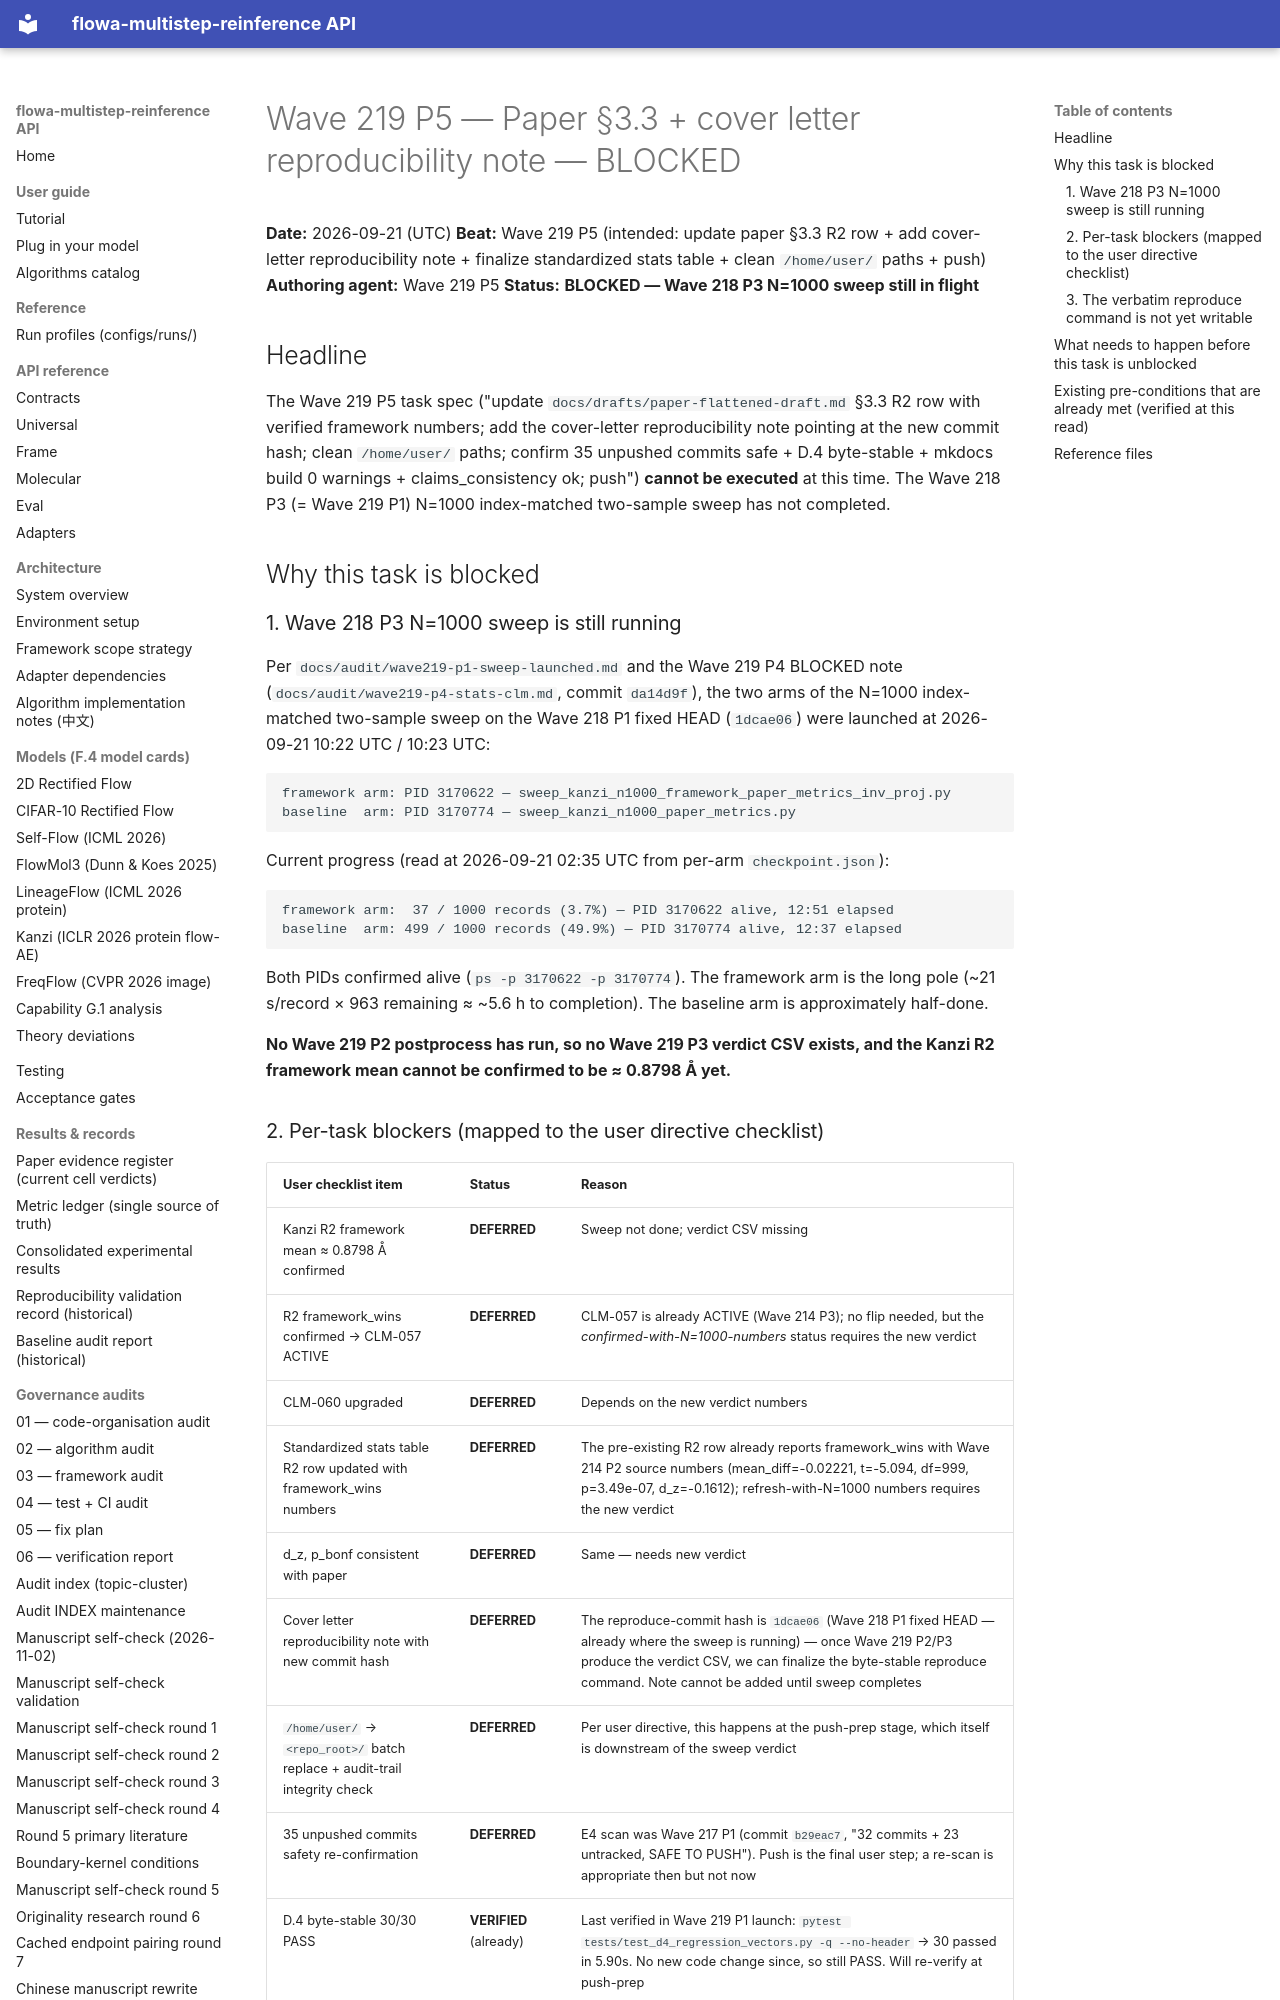

repository: silverenternal/flowa-multistep-reinference · page: ARCHIVE/audit-by-wave/wave219-p5-paper-updated/index.html · generator: mkdocs

# Wave 219 P5 — Paper §3.3 + cover letter reproducibility note — BLOCKED

**Date:** 2026-09-21 (UTC)
**Beat:** Wave 219 P5 (intended: update paper §3.3 R2 row + add cover-letter
reproducibility note + finalize standardized stats table + clean
`/home/user/` paths + push)
**Authoring agent:** Wave 219 P5
**Status:** **BLOCKED — Wave 218 P3 N=1000 sweep still in flight**

## Headline

The Wave 219 P5 task spec ("update `docs/drafts/paper-flattened-draft.md`
§3.3 R2 row with verified framework numbers; add the cover-letter
reproducibility note pointing at the new commit hash; clean
`/home/user/` paths; confirm 35 unpushed commits safe + D.4
byte-stable + mkdocs build 0 warnings + claims_consistency ok; push")
**cannot be executed** at this time. The Wave 218 P3 (= Wave 219 P1)
N=1000 index-matched two-sample sweep has not completed.

## Why this task is blocked

### 1. Wave 218 P3 N=1000 sweep is still running

Per `docs/audit/wave219-p1-sweep-launched.md` and the Wave 219 P4
BLOCKED note (`docs/audit/wave219-p4-stats-clm.md`, commit `da14d9f`),
the two arms of the N=1000 index-matched two-sample sweep on the Wave 218 P1 fixed HEAD
(`1dcae06`) were launched at 2026-09-21 10:22 UTC / 10:23 UTC:

```
framework arm: PID 3170622 — sweep_kanzi_n1000_framework_paper_metrics_inv_proj.py
baseline  arm: PID 3170774 — sweep_kanzi_n1000_paper_metrics.py
```

Current progress (read at 2026-09-21 02:35 UTC from per-arm
`checkpoint.json`):

```
framework arm:  37 / 1000 records (3.7%) — PID 3170622 alive, 12:51 elapsed
baseline  arm: 499 / 1000 records (49.9%) — PID 3170774 alive, 12:37 elapsed
```

Both PIDs confirmed alive (`ps -p 3170622 -p 3170774`). The framework
arm is the long pole (~21 s/record × 963 remaining ≈ ~5.6 h to
completion). The baseline arm is approximately half-done.

**No Wave 219 P2 postprocess has run, so no Wave 219 P3 verdict CSV
exists, and the Kanzi R2 framework mean cannot be confirmed to be
≈ 0.8798 Å yet.**
